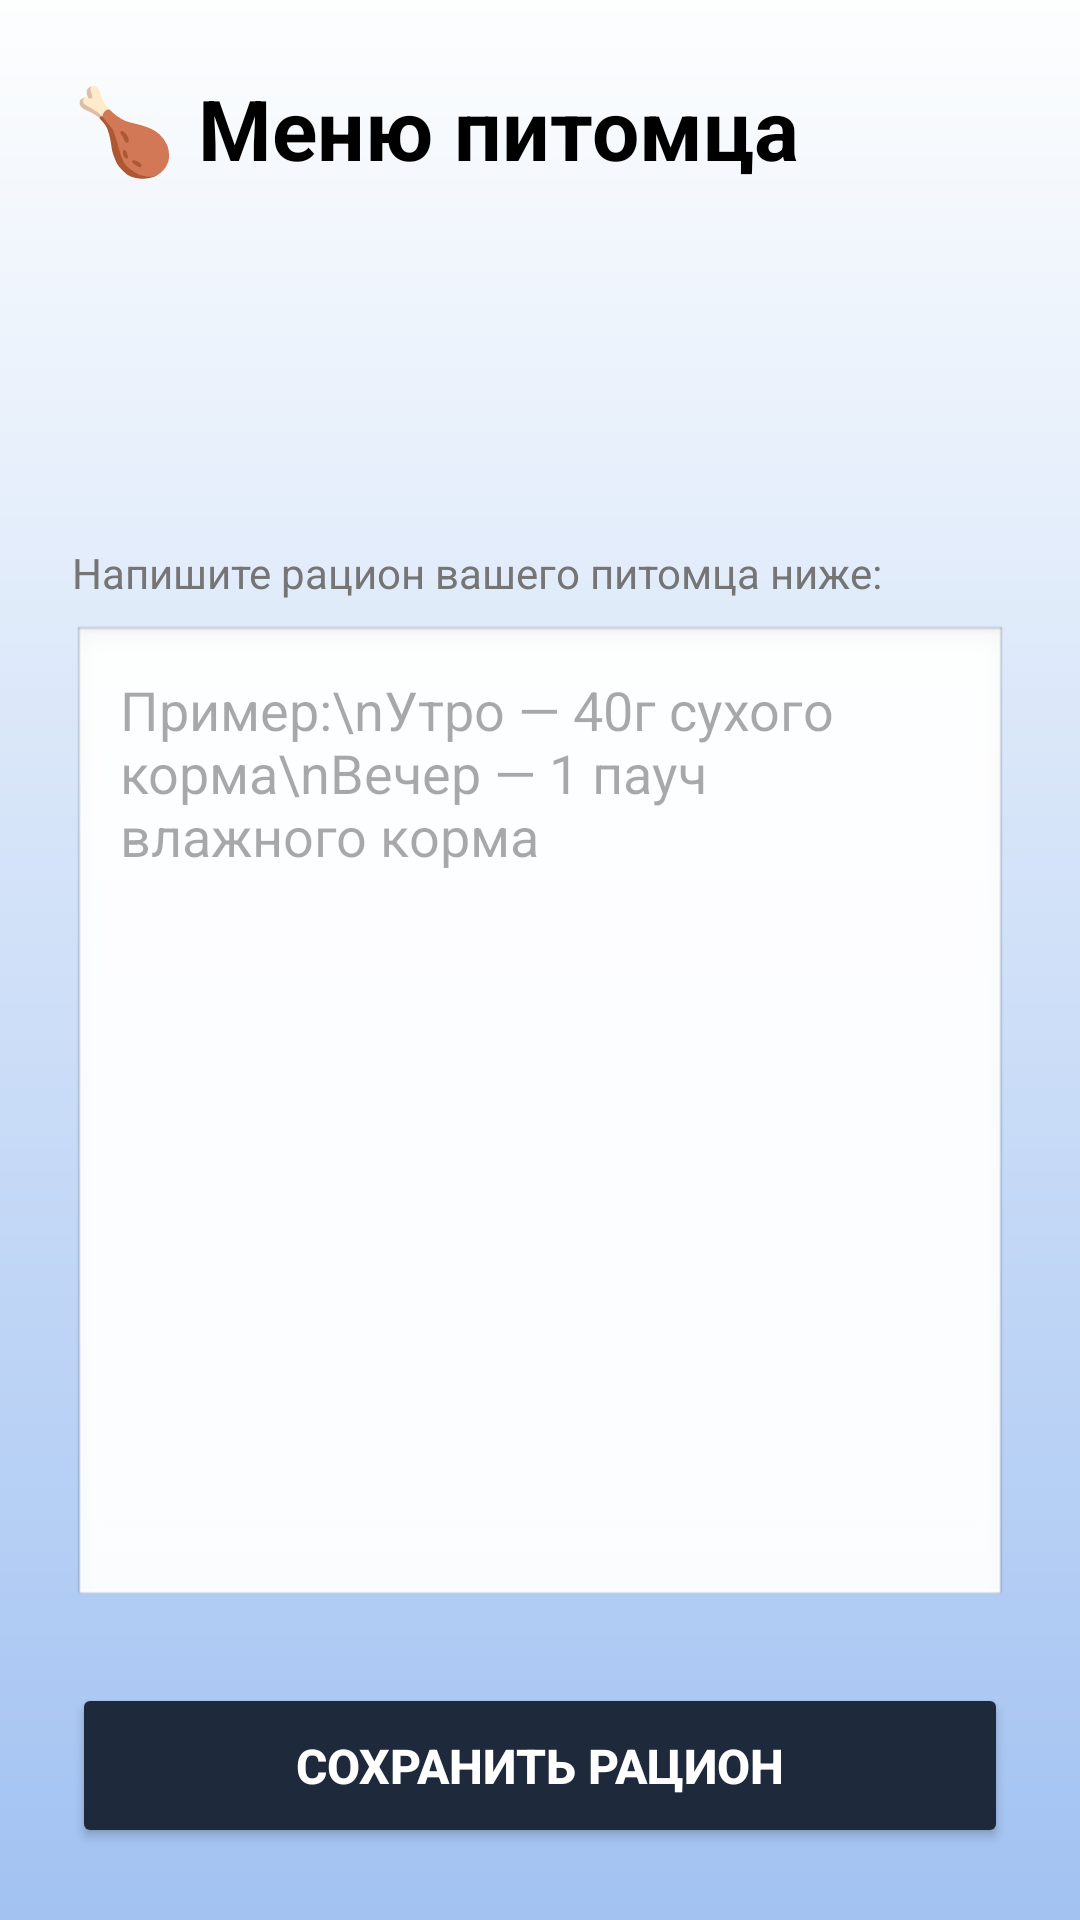

Reconstruct the res/layout file that produces this screen, plus the resources it refers to.
<!-- AndroidManifest.xml: application theme Theme.LapkaApp -->
<!-- res/layout/activity_feeding.xml -->
<?xml version="1.0" encoding="utf-8"?>
<LinearLayout xmlns:android="http://schemas.android.com/apk/res/android"
    android:layout_width="match_parent"
    android:layout_height="match_parent"
    android:orientation="vertical"
    android:padding="24dp"
    android:background="@drawable/background_gradient">
    <TextView
        android:layout_width="wrap_content"
        android:layout_height="wrap_content"
        android:text="🍗 Меню питомца"
        android:textSize="28sp"
        android:textStyle="bold"
        android:textColor="#000000"
        android:layout_marginBottom="24dp"/>
    <ImageView
        android:layout_width="80dp"
        android:layout_height="80dp"
        android:src="@drawable/korm"
        android:layout_gravity="center"
        android:layout_marginBottom="16dp"/>

    <TextView
        android:layout_width="wrap_content"
        android:layout_height="wrap_content"
        android:text="Напишите рацион вашего питомца ниже:"
        android:textSize="14sp"
        android:textColor="#757575"
        android:layout_marginBottom="8dp"/>

    
    <EditText
        android:id="@+id/etFeedingPlan"
        android:layout_width="match_parent"
        android:layout_height="0dp"
        android:layout_weight="1"
        android:gravity="top"
        android:hint="Пример:\nУтро — 40г сухого корма\nВечер — 1 пауч влажного корма"
        android:inputType="textMultiLine"
        android:padding="16dp"
        android:background="@android:drawable/edit_text"
        android:layout_marginBottom="24dp"/>

    
    <Button
        android:id="@+id/btnSaveFeeding"
        android:layout_width="match_parent"
        android:layout_height="55dp"
        android:text="Сохранить рацион"
        android:textColor="#FFFFFF"
        android:backgroundTint="#1E293B"
        android:textSize="16sp"
        android:textStyle="bold"/>
</LinearLayout>
<!-- resources referenced by this layout -->
<resources>
  <!-- drawable background_gradient (drawable) -->
  <?xml version="1.0" encoding="utf-8"?>
  <shape xmlns:android="http://schemas.android.com/apk/res/android"
      android:shape="rectangle">
      <gradient
          android:startColor="#FDFEFE"
          android:endColor="#A2C2F2"
          android:angle="270" />
  </shape>
  <style name="Theme.LapkaApp" parent="Base.Theme.LapkaApp" />
  <style name="Base.Theme.LapkaApp" parent="Theme.Material3.DayNight.NoActionBar">
          
          
      </style>
</resources>
